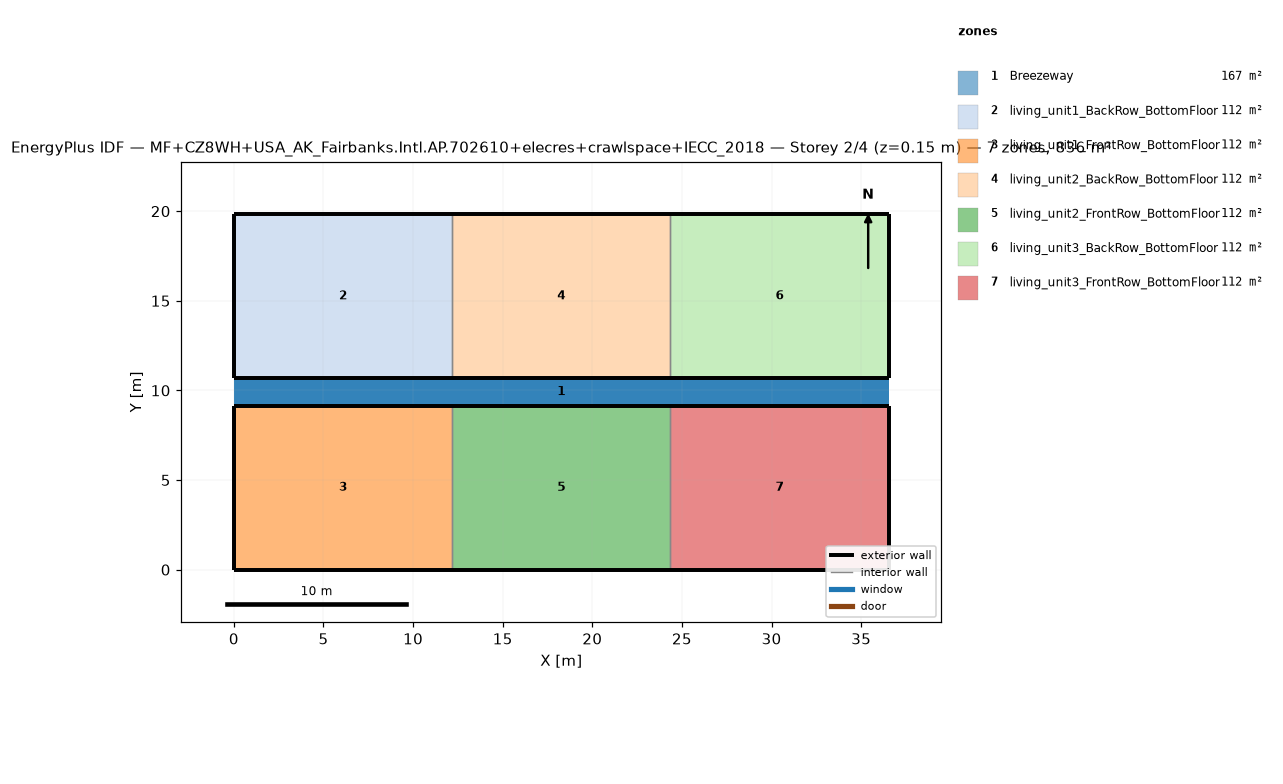
=== STOREY PLAN SPEC (per zone: floor XY polygon, exterior-wall plan segments, windows/doors) ===
zone 1: Breezeway  (167.0 m²)
  floor: (36.54, 9.16) (0.00, 9.16) (0.00, 10.68) (36.54, 10.68)
  floor: (36.54, 9.16) (0.00, 9.16) (0.00, 10.68) (36.54, 10.68)
  floor: (36.54, 9.16) (0.00, 9.16) (0.00, 10.68) (36.54, 10.68)
zone 2: living_unit1_BackRow_BottomFloor  (111.5 m²)
  floor: (12.18, 10.68) (0.00, 10.68) (0.00, 19.84) (12.18, 19.84)
  exterior wall: (0.00, 10.68) – (12.18, 10.68)  [12.2 m]
  exterior wall: (12.18, 19.84) – (0.00, 19.84)  [12.2 m]
  exterior wall: (0.00, 19.84) – (0.00, 10.68)  [9.2 m]
  interior walls: 1
zone 3: living_unit1_FrontRow_BottomFloor  (111.5 m²)
  floor: (12.18, 0.00) (0.00, 0.00) (0.00, 9.16) (12.18, 9.16)
  exterior wall: (0.00, 0.00) – (12.18, 0.00)  [12.2 m]
  exterior wall: (12.18, 9.16) – (0.00, 9.16)  [12.2 m]
  exterior wall: (0.00, 9.16) – (0.00, 0.00)  [9.2 m]
  interior walls: 1
zone 4: living_unit2_BackRow_BottomFloor  (111.5 m²)
  floor: (24.36, 10.68) (12.18, 10.68) (12.18, 19.84) (24.36, 19.84)
  exterior wall: (12.18, 10.68) – (24.36, 10.68)  [12.2 m]
  exterior wall: (24.36, 19.84) – (12.18, 19.84)  [12.2 m]
  interior walls: 2
zone 5: living_unit2_FrontRow_BottomFloor  (111.5 m²)
  floor: (24.36, 0.00) (12.18, 0.00) (12.18, 9.16) (24.36, 9.16)
  exterior wall: (12.18, 0.00) – (24.36, 0.00)  [12.2 m]
  exterior wall: (24.36, 9.16) – (12.18, 9.16)  [12.2 m]
  interior walls: 2
zone 6: living_unit3_BackRow_BottomFloor  (111.5 m²)
  floor: (36.54, 10.68) (24.36, 10.68) (24.36, 19.84) (36.54, 19.84)
  exterior wall: (24.36, 10.68) – (36.54, 10.68)  [12.2 m]
  exterior wall: (36.54, 10.68) – (36.54, 19.84)  [9.2 m]
  exterior wall: (36.54, 19.84) – (24.36, 19.84)  [12.2 m]
  interior walls: 1
zone 7: living_unit3_FrontRow_BottomFloor  (111.5 m²)
  floor: (36.54, 0.00) (24.36, 0.00) (24.36, 9.16) (36.54, 9.16)
  exterior wall: (24.36, 0.00) – (36.54, 0.00)  [12.2 m]
  exterior wall: (36.54, 0.00) – (36.54, 9.16)  [9.2 m]
  exterior wall: (36.54, 9.16) – (24.36, 9.16)  [12.2 m]
  interior walls: 1

=== DERIVED (storey summary) ===
Building: MF+CZ8WH+USA_AK_Fairbanks.Intl.AP.702610+elecres+crawlspace+IECC_2018
Storey: 2 of 4  (floor level z = 0.15 m)
Storey gross floor area: 836.2 m²
Zones on this storey: 7
  - Breezeway: floor 167.0 m²
  - living_unit1_BackRow_BottomFloor: floor 111.5 m²; exterior wall 33.5 m (86.9 m²); WWR 0.0%
  - living_unit1_FrontRow_BottomFloor: floor 111.5 m²; exterior wall 33.5 m (86.9 m²); WWR 0.0%
  - living_unit2_BackRow_BottomFloor: floor 111.5 m²; exterior wall 24.4 m (63.1 m²); WWR 0.0%
  - living_unit2_FrontRow_BottomFloor: floor 111.5 m²; exterior wall 24.4 m (63.1 m²); WWR 0.0%
  - living_unit3_BackRow_BottomFloor: floor 111.5 m²; exterior wall 33.5 m (86.9 m²); WWR 0.0%
  - living_unit3_FrontRow_BottomFloor: floor 111.5 m²; exterior wall 33.5 m (86.9 m²); WWR 0.0%
Zone adjacency (shared interzone walls):
  - living_unit1_BackRow_BottomFloor ↔ living_unit2_BackRow_BottomFloor
  - living_unit1_FrontRow_BottomFloor ↔ living_unit2_FrontRow_BottomFloor
  - living_unit2_BackRow_BottomFloor ↔ living_unit3_BackRow_BottomFloor
  - living_unit2_FrontRow_BottomFloor ↔ living_unit3_FrontRow_BottomFloor